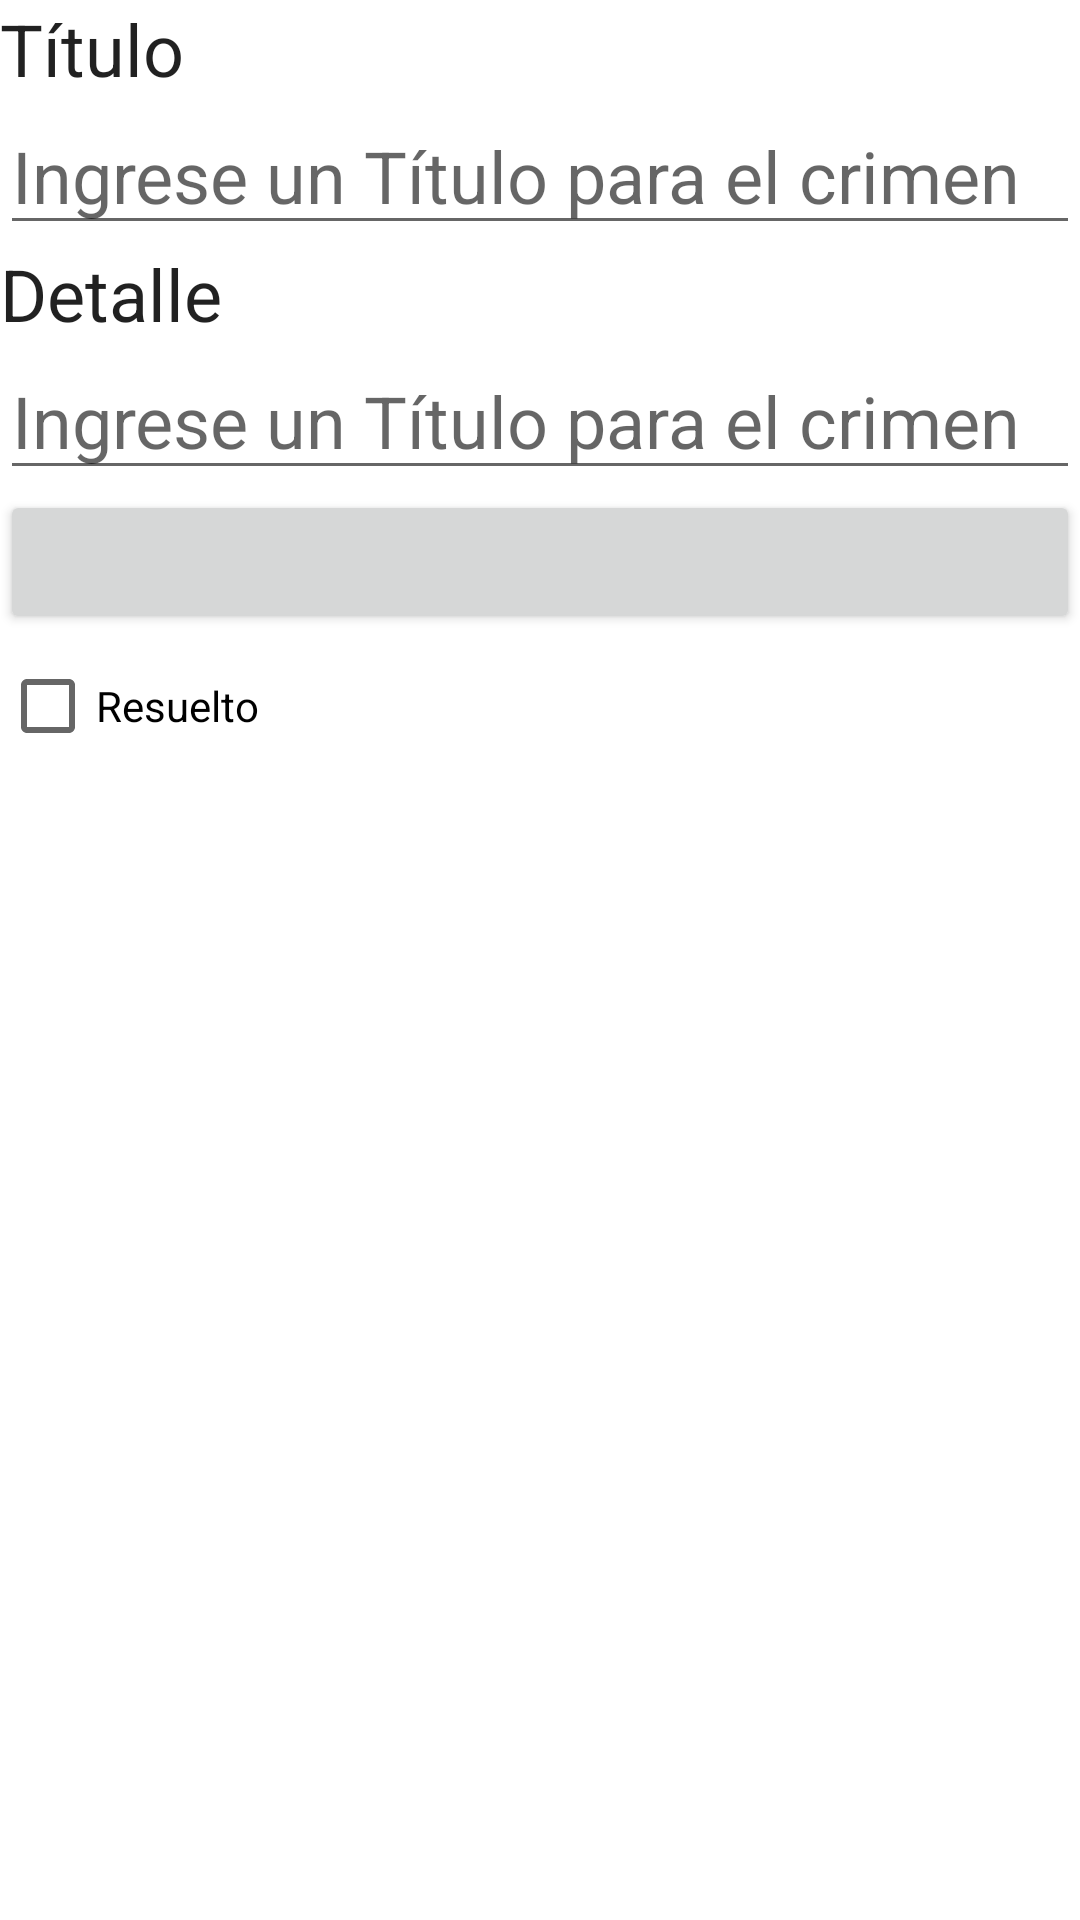

Produce the Android XML layout that renders to this screen, including the resource entries it uses.
<!-- AndroidManifest.xml: application theme Theme.CrimenIntent -->
<!-- res/layout/fragment_crimen.xml -->
<?xml version="1.0" encoding="utf-8"?>
<LinearLayout xmlns:android="http://schemas.android.com/apk/res/android"
    xmlns:tools="http://schemas.android.com/tools"
    android:orientation="vertical"
    android:layout_width="match_parent"
    android:layout_height="match_parent"
    android:layout_margin="16dp">
    <TextView
        android:layout_width="match_parent"
        android:layout_height="wrap_content"
        android:textAppearance="?attr/textAppearanceHeadline5"
        android:text="@string/etiqueta_titulo_crimen" />

    <EditText
        android:id="@+id/txt_titulo_crimen"
        android:layout_width="match_parent"
        android:layout_height="wrap_content"
        android:textAppearance="?attr/textAppearanceHeadline5"
        android:hint="@string/pista_titulo_crimen"
        android:importantForAutofill="no"
        android:inputType="text"/>
    <TextView
        android:layout_width="match_parent"
        android:layout_height="wrap_content"
        android:textAppearance="?attr/textAppearanceHeadline5"
        android:text="@string/etiqueta_detalle_crimen"/>
    <EditText
        android:id="@+id/txt_detalle_crimen"
        android:layout_width="match_parent"
        android:layout_height="wrap_content"
        android:textAppearance="?attr/textAppearanceHeadline5"
        android:hint="@string/pista_detalle_crimen"
        android:importantForAutofill="no"
        android:inputType="text"/>
    <Button
        android:id="@+id/btn_fecha_crimen"
        android:layout_width="match_parent"
        android:layout_height="wrap_content"
        tools:text="Vie Set 22 15:23 PET 2023"/>
    <CheckBox
        android:id="@+id/chk_crimen_resuelto"
        android:layout_width="match_parent"
        android:layout_height="wrap_content"
        android:text="@string/etiqueta_crimen_resuelto"/>
</LinearLayout>
<!-- resources referenced by this layout -->
<resources>
  <string name="etiqueta_crimen_resuelto">Resuelto</string>
  <string name="etiqueta_detalle_crimen">Detalle</string>
  <string name="etiqueta_titulo_crimen">Título</string>
  <string name="pista_detalle_crimen">Ingrese un Título para el crimen</string>
  <string name="pista_titulo_crimen">Ingrese un Título para el crimen</string>
  <style name="Theme.CrimenIntent" parent="Theme.MaterialComponents.DayNight.NoActionBar">
          <item name="colorPrimary">#0D4FF6</item>
          <item name="colorPrimaryVariant">@color/purple_700</item>
          <item name="colorOnPrimary">@color/white</item>
          
          <item name="colorSecondary">@color/teal_200</item>
          <item name="colorSecondaryVariant">@color/teal_700</item>
          <item name="colorOnSecondary">@color/black</item>
          
          <item name="android:statusBarColor">?attr/colorPrimaryVariant</item>
      </style>
  <color name="purple_700">#FF3700B3</color>
  <color name="white">#FFFFFFFF</color>
  <color name="teal_200">#FF03DAC5</color>
  <color name="teal_700">#FF018786</color>
  <color name="black">#FF000000</color>
</resources>
